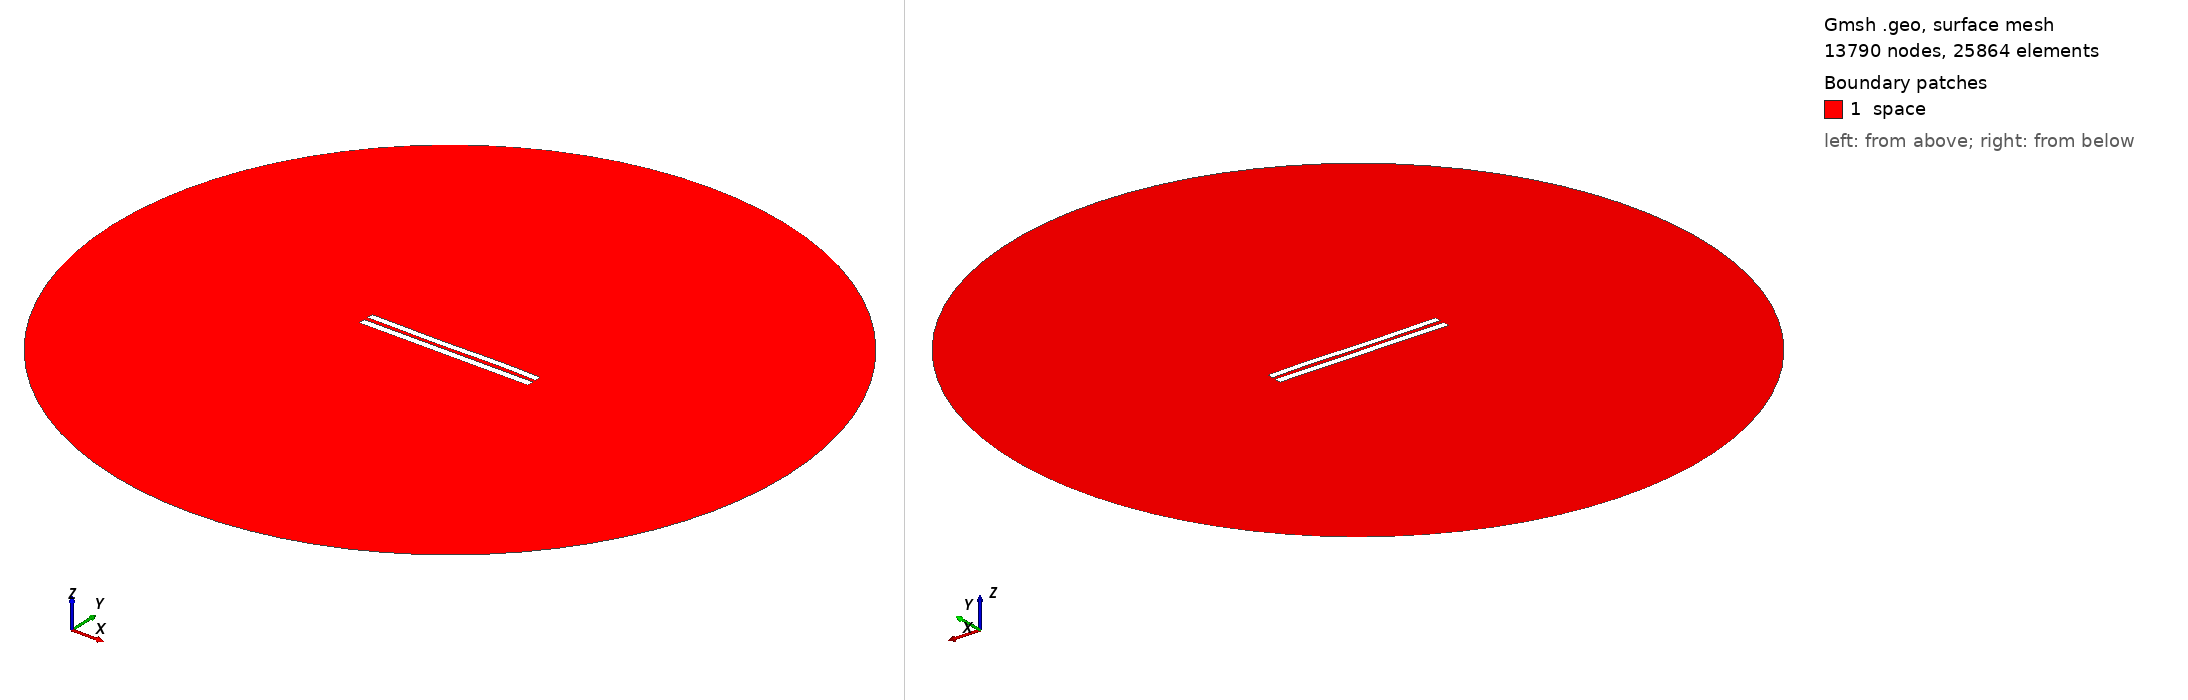

Gmsh geometry script, surface-meshed: 13790 nodes, 25864 surface elements. Boundary patches (legend numbers): 1 space. Left view from above one corner, right view from below the opposite corner. Legend entries are the model's physical surfaces. The drawing asked Gmsh for element sizes between 1% and 20% of the model's largest extent; the script's own settings can give other sizes.

=== 5779.geo (drawn) ===
//---------------------------------------
// Geometry kernel
//---------------------------------------

SetFactory("OpenCASCADE");



//---------------------------------------
// Parameters of the geometry
//---------------------------------------

// Overetch of the upper plate
overetch = 0.125;

// Distance between the plates
distance = 2.5;

// Discretization over the x axis (for the deformation)
nx = 50; 

// Length of the plate
L = 100 - overetch; 

// Number of modes
n = 4; 

// 1st mode coefficient
coeff(1) = -0.075;
beta(1) = 0.596864 * 3.1415926535 / L;

// 2nd mode coefficient
coeff(2) = -0.075;
beta(2) = 1.49418 * 3.1415926535 / L;

// 3rd mode coefficient
coeff(3) = -0.15;
beta(3) = 2.50025 * 3.1415926535 / L;

// 4th mode coefficient
coeff(4) = 0.07499999999999998;
beta(4) = 3.49999 * 3.1415926535 / L;



//---------------------------------------
// Upper plate (deformed rectangle)
//---------------------------------------

// Coordiantes of the upper plate
xmin = -50;
xmax = 50 - overetch;

// Height of the upper plate
yheight = 4 - 2 * overetch;

// Indexes of the points
UpperID[] = {};
LowerID[] = {};
LeftID[] = {};
RightID[] = {};

// Point index
p = 1;

// Horizontal edges
For i In {1:nx}
    x = xmin + (i-1)*(xmax - xmin)/(nx-1);

    y_bottom = distance / 2 + overetch;
    For j In {1:n}
        C = (Cosh(beta(j)*L) + Cos(beta(j)*L)) / (Sinh(beta(j)*L) + Sin(beta(j)*L));
        y_bottom  = y_bottom + coeff(j) * (Cosh(beta(j)*(x+50)) - Cos(beta(j)*(x+50)) - C * (Sinh(beta(j)*(x+50)) - Sin(beta(j)*(x+50))));
    EndFor

    y_top = y_bottom + yheight;

    Point(p) = {x, y_top, 0, 1.0};
    UpperID[i] = p;
    p = p + 1;

    Point(p) = {x, y_bottom, 0, 1.0};
    LowerID[i] = p;
    p = p + 1;
EndFor

// Create point lists
UpperPts[] = {}; LowerPts[] = {};
For i In {1:nx}
  UpperPts[] += {UpperID[i]};
  LowerPts[] += {LowerID[i]};
EndFor

// Build splines
Spline(1) = {UpperPts[]};
Spline(2) = {LowerPts[]};
Line(3) = {LowerPts[nx-1], UpperPts[nx-1]};
Line(4) = {LowerPts[0], UpperPts[0]};

// Build the plane surface
Curve Loop(1) = {2, 3, -1, -4};
Plane Surface(1) = {1};



//---------------------------------------
// Lower plate (rectangle)
//---------------------------------------

// Vertices
Point(1001) = {-50, -1, 0, 1.0};
Point(1002) = { 50, -1, 0, 1.0};
Point(1003) = { 50,  -5, 0, 1.0};
Point(1004) = {-50,  -5, 0, 1.0};

// Edges
Line(5) = {1001, 1002};
Line(6) = {1002, 1003};
Line(7) = {1003, 1004};
Line(8) = {1004, 1001};

// Plane surface
Line Loop(2) = {5, 6, 7, 8};
Plane Surface(2) = {2}; 



//---------------------------------------
// Outer (fictious) boundary
//---------------------------------------

// Points
Point(1005) = {0, 0, 0};       // Center
Point(1006) = {200, 0, 0};     // Start point
Point(1007) = {0, 200, 0};     // 90 degrees
Point(1008) = {-200, 0, 0};    // 180 degrees
Point(1009) = {0, -200, 0};    // 270 degrees

// Circle arcs (each needs start, center, end)
Circle(9) = {1006, 1005, 1007};
Circle(10) = {1007, 1005, 1008};
Circle(11) = {1008, 1005, 1009};
Circle(12) = {1009, 1005, 1006};

// Plane surface for the entire domain
Curve Loop(3) = {9, 10, 11, 12};
Surface(3) = {3};

// Subtract the plates from the whole domain to obtain the actual domain where we want to solve the equations
BooleanDifference{ Surface{3}; Delete; }{ Surface{1}; Surface{2}; Delete; }




//---------------------------------------
// Transfinite Lines/Curves
//---------------------------------------

// Set the number of points on the boundaries
r = 7;

// Plates
Transfinite Curve {1, 2} = 50*r Using Progression 1;
Transfinite Curve {3, 4} = 2*r Using Progression 1;
Transfinite Line {5, 7} = 50*r Using Progression 1;
Transfinite Line {6, 8} = 2*r Using Progression 1;

// Outer boundary
Transfinite Line {9, 10, 11, 12} = 20 Using Progression 1;



//---------------------------------------
// Physical groups
//---------------------------------------                

// Physical curves (boundaries)
Physical Line("force_segment", 10) = {2};
Physical Line("upper_plate", 11) = {1, 3, 4};
Physical Line("lower_plate", 12) = {5, 6, 7, 8};
Physical Line("boundary", 20) = {9, 10, 11, 12};

// Physical Surfaces
Physical Surface("space", 30) = {3};



//---------------------------------------
// 6. Generate the Mesh
//---------------------------------------

// 2D mesh generation
Mesh 2;
